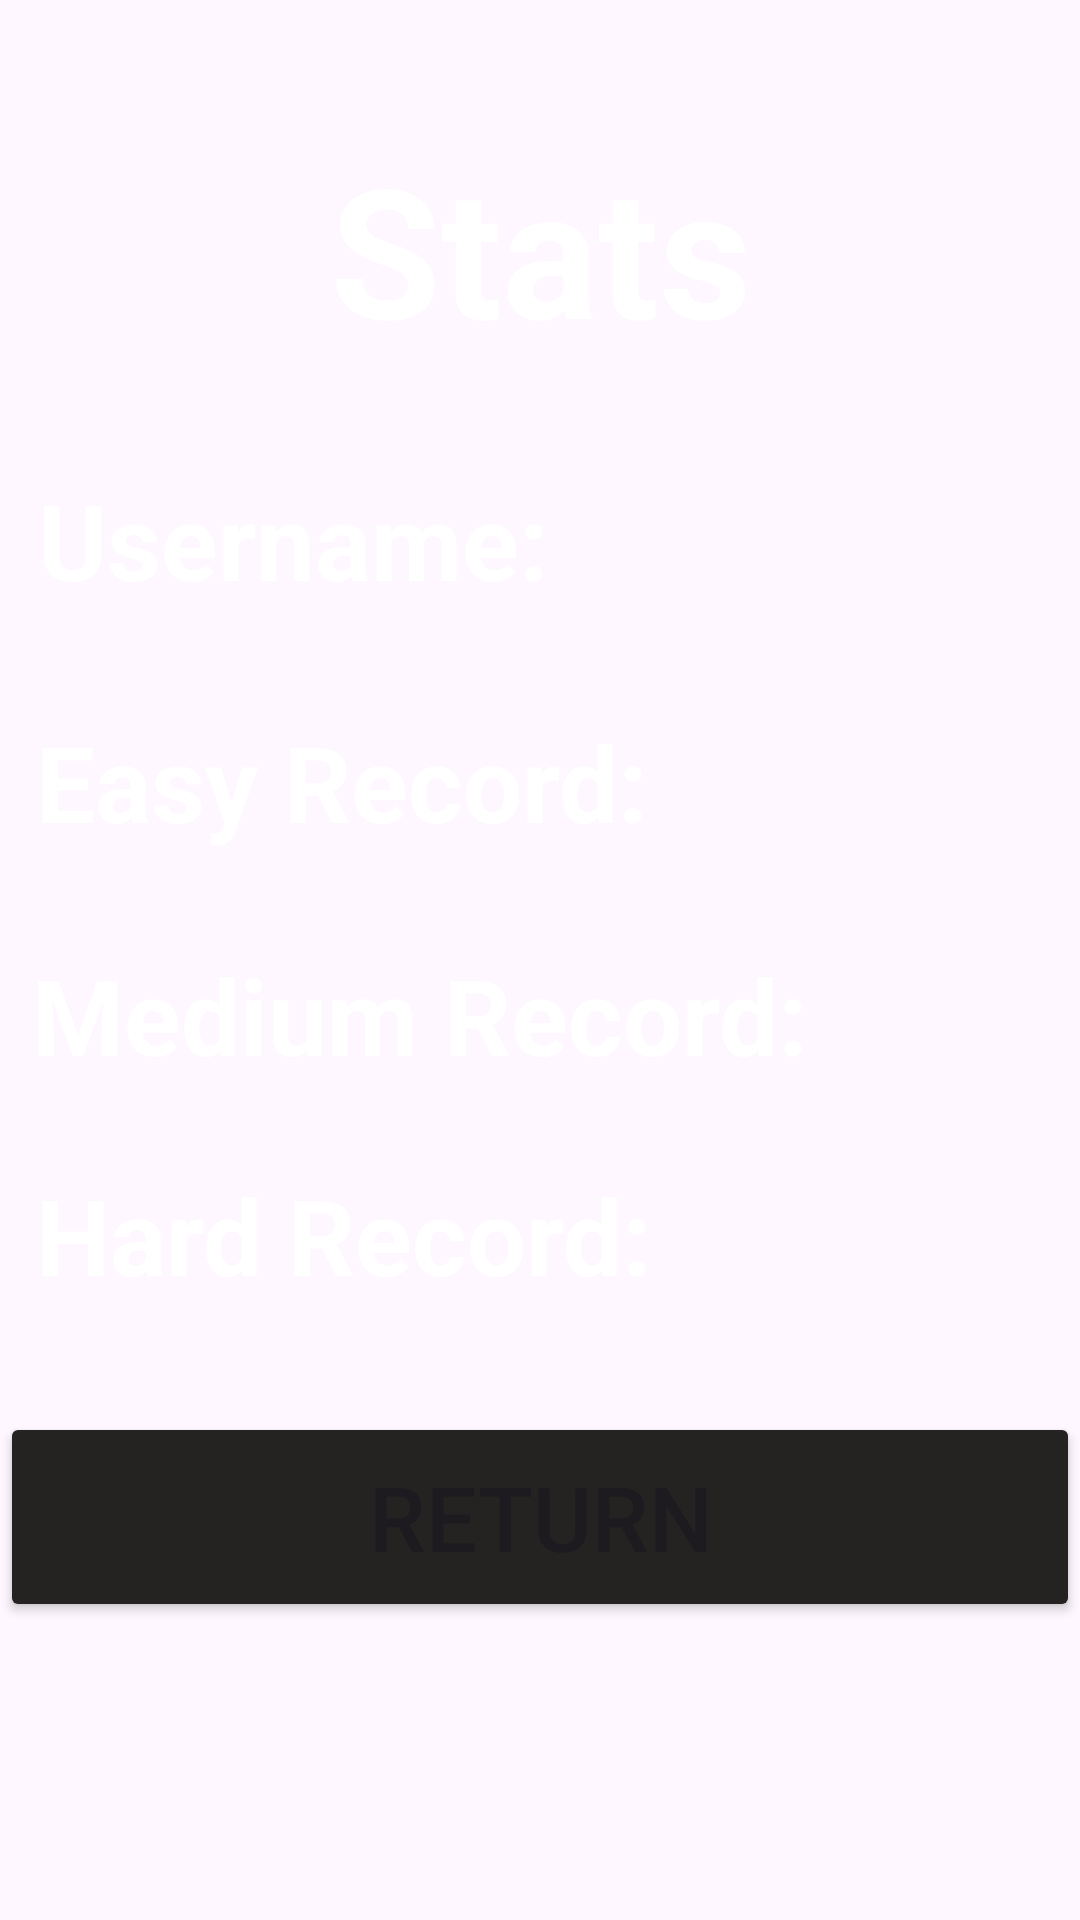

Write the Android layout XML for this screen, with the resource values it uses.
<!-- AndroidManifest.xml: application theme Theme.ComputerScienceProject -->
<!-- res/layout/activity_stats.xml -->
<?xml version="1.0" encoding="utf-8"?>
<androidx.constraintlayout.widget.ConstraintLayout xmlns:android="http://schemas.android.com/apk/res/android"
    xmlns:app="http://schemas.android.com/apk/res-auto"
    xmlns:tools="http://schemas.android.com/tools"
    android:layout_width="match_parent"
    android:layout_height="match_parent"
    tools:context="UserStats.StatsActivity"
    android:background="@drawable/background">

    <TextView
        android:layout_width="wrap_content"
        android:layout_height="wrap_content"
        android:text="Stats"
        android:textColor="@color/white"
        android:textSize="60dp"
        android:textStyle="bold"
        app:layout_constraintBottom_toBottomOf="parent"
        app:layout_constraintEnd_toEndOf="parent"
        app:layout_constraintStart_toStartOf="parent"
        app:layout_constraintTop_toTopOf="parent"
        app:layout_constraintVertical_bias="0.076" />

    <TextView
        android:id="@+id/tvUsername"
        android:layout_width="wrap_content"
        android:layout_height="wrap_content"
        android:text="Username:"
        android:textColor="@color/white"
        android:textSize="35dp"
        android:textStyle="bold"
        app:layout_constraintBottom_toBottomOf="parent"
        app:layout_constraintEnd_toEndOf="parent"
        app:layout_constraintHorizontal_bias="0.066"
        app:layout_constraintStart_toStartOf="parent"
        app:layout_constraintTop_toTopOf="parent"
        app:layout_constraintVertical_bias="0.264" />

    <TextView
        android:id="@+id/tvEasyRecord"
        android:layout_width="wrap_content"
        android:layout_height="wrap_content"
        android:text="Easy Record:"
        android:textColor="@color/white"
        android:textSize="35dp"
        android:textStyle="bold"
        app:layout_constraintBottom_toBottomOf="parent"
        app:layout_constraintEnd_toEndOf="parent"
        app:layout_constraintHorizontal_bias="0.077"
        app:layout_constraintStart_toStartOf="parent"
        app:layout_constraintTop_toBottomOf="@+id/tvUsername"
        app:layout_constraintVertical_bias="0.087" />

    <TextView
        android:id="@+id/tvMediumRecord"
        android:layout_width="wrap_content"
        android:layout_height="wrap_content"
        android:text="Medium Record:"
        android:textColor="@color/white"
        android:textSize="35dp"
        android:textStyle="bold"
        app:layout_constraintBottom_toBottomOf="parent"
        app:layout_constraintEnd_toEndOf="parent"
        app:layout_constraintHorizontal_bias="0.105"
        app:layout_constraintStart_toStartOf="parent"
        app:layout_constraintTop_toBottomOf="@+id/tvEasyRecord"
        app:layout_constraintVertical_bias="0.1" />

    <TextView
        android:id="@+id/tvHardRecord"
        android:layout_width="wrap_content"
        android:layout_height="wrap_content"
        android:text="Hard Record:"
        android:textColor="@color/white"
        android:textSize="35dp"
        android:textStyle="bold"
        app:layout_constraintBottom_toBottomOf="parent"
        app:layout_constraintEnd_toEndOf="parent"
        app:layout_constraintHorizontal_bias="0.078"
        app:layout_constraintStart_toStartOf="parent"
        app:layout_constraintTop_toBottomOf="@+id/tvMediumRecord"
        app:layout_constraintVertical_bias="0.115" />

    <Button
        android:id="@+id/btnReturn"
        android:layout_width="match_parent"
        android:layout_height="70dp"
        android:backgroundTint="#252222"
        android:gravity="center"
        android:text="Return"
        android:textSize="30dp"
        app:layout_constraintBottom_toBottomOf="parent"
        app:layout_constraintEnd_toEndOf="parent"
        app:layout_constraintHorizontal_bias="0.0"
        app:layout_constraintStart_toStartOf="parent"
        app:layout_constraintTop_toTopOf="parent"
        app:layout_constraintVertical_bias="0.826"></Button>

</androidx.constraintlayout.widget.ConstraintLayout>
<!-- resources referenced by this layout -->
<resources>
  <style name="Theme.ComputerScienceProject" parent="Base.Theme.ComputerScienceProject" />
  <style name="Base.Theme.ComputerScienceProject" parent="Theme.Material3.DayNight.NoActionBar">
          
          
      </style>
  <!-- not gathered from this repository: default colours our renderer supplied (Android Studio template values) -->
  <color name="white">#FFFFFFFF</color>
</resources>
